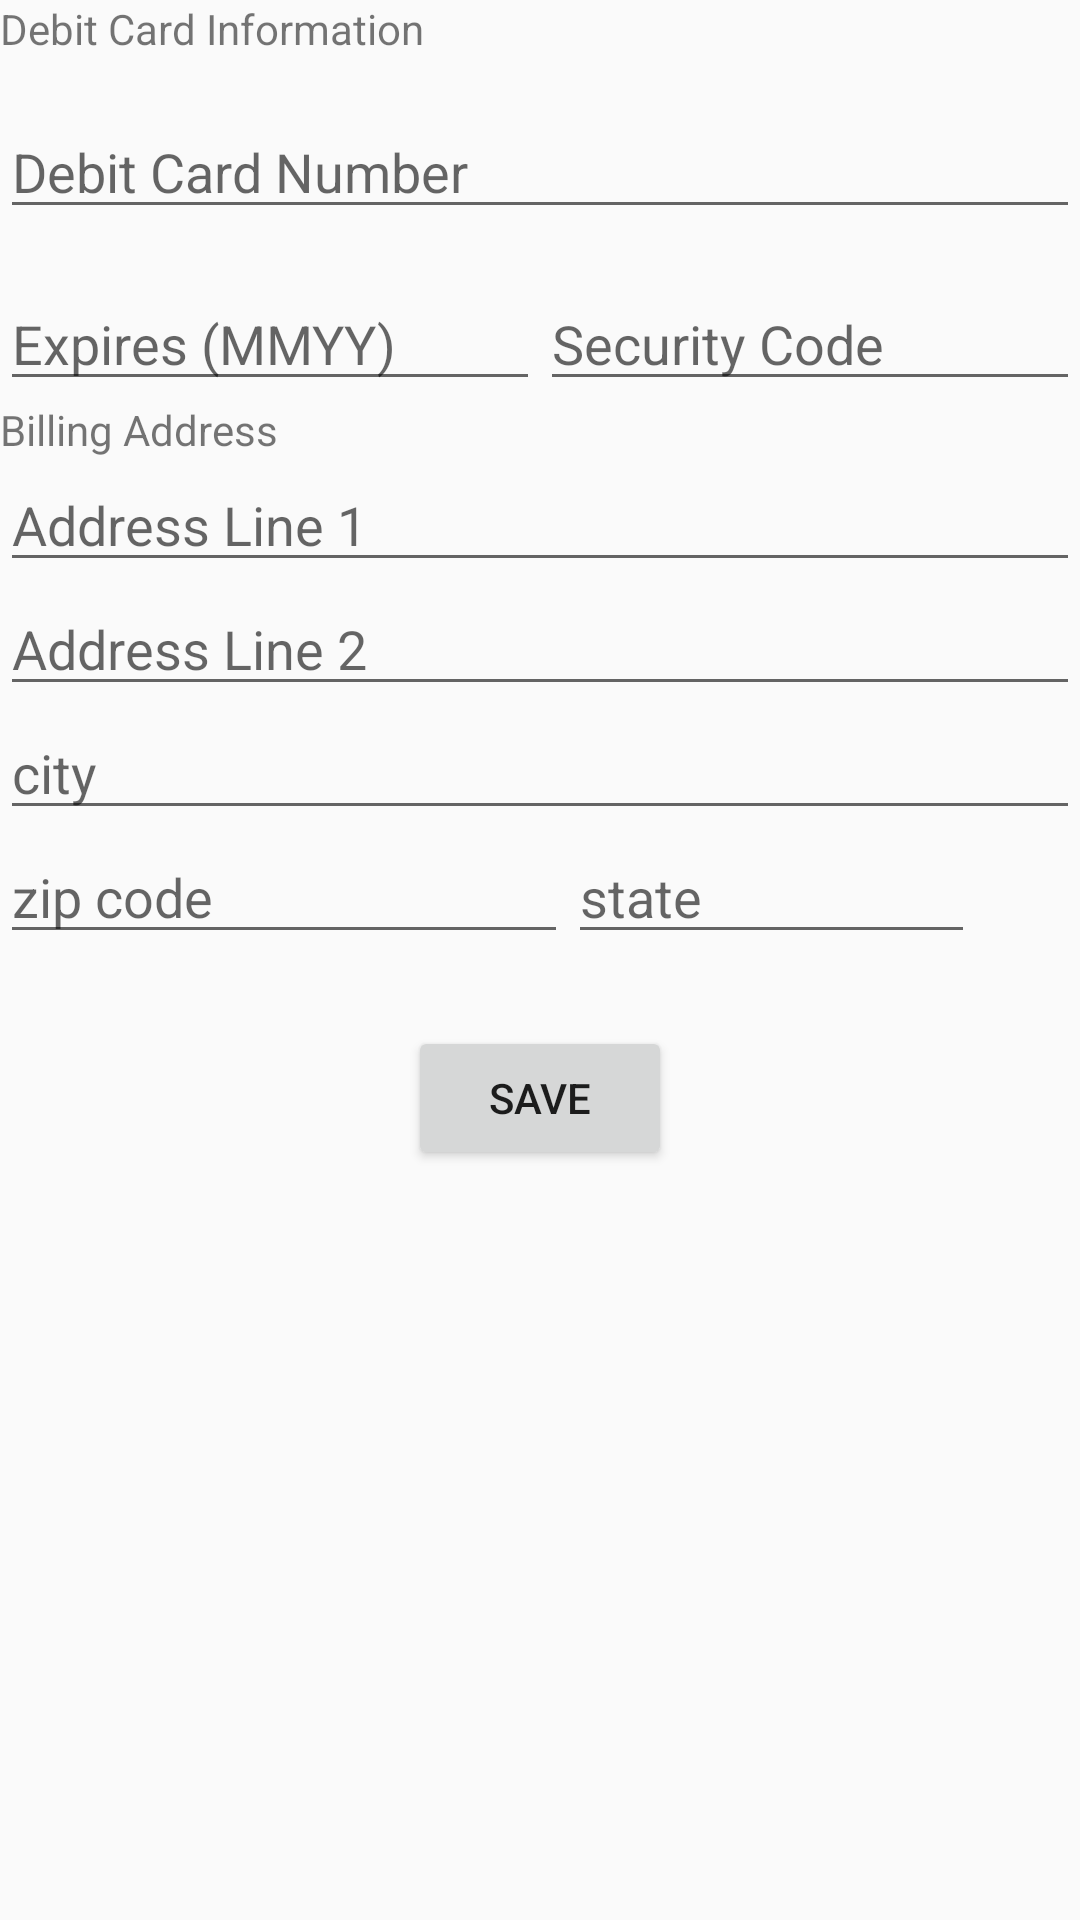

Produce the Android XML layout that renders to this screen, including the resource entries it uses.
<!-- AndroidManifest.xml: application theme AppTheme -->
<!-- res/layout/content_bank_card.xml -->
<?xml version="1.0" encoding="utf-8"?>
<androidx.constraintlayout.widget.ConstraintLayout xmlns:android="http://schemas.android.com/apk/res/android"
    xmlns:app="http://schemas.android.com/apk/res-auto"
    xmlns:tools="http://schemas.android.com/tools"
    android:layout_width="match_parent"
    android:layout_height="match_parent"
    app:layout_behavior="@string/appbar_scrolling_view_behavior"
    tools:context=".controller.BankCardActivity"
    tools:showIn="@layout/activity_bank_card">

    <include
        android:id="@+id/bank_card_card_info_layout"
        layout="@layout/card_information_layout"
        android:layout_width="match_parent"
        android:layout_height="wrap_content" />

    <include
        android:id="@+id/bank_card_billing_address_layout"
        layout="@layout/billing_address_layout"
        android:layout_width="match_parent"
        android:layout_height="wrap_content"
        app:layout_constraintTop_toBottomOf="@+id/bank_card_card_info_layout" />

    <Button
        android:id="@+id/bank_card_save_button"
        android:layout_width="wrap_content"
        android:layout_height="wrap_content"
        android:layout_marginTop="24dp"
        android:text="@string/save"
        app:layout_constraintEnd_toEndOf="parent"
        app:layout_constraintStart_toStartOf="parent"
        app:layout_constraintTop_toBottomOf="@+id/bank_card_billing_address_layout" />
</androidx.constraintlayout.widget.ConstraintLayout>
<!-- res/layout/activity_bank_card.xml (included above) -->
<?xml version="1.0" encoding="utf-8"?>
<androidx.coordinatorlayout.widget.CoordinatorLayout xmlns:android="http://schemas.android.com/apk/res/android"
    xmlns:app="http://schemas.android.com/apk/res-auto"
    xmlns:tools="http://schemas.android.com/tools"
    android:layout_width="match_parent"
    android:layout_height="match_parent"
    tools:context=".controller.BankCardActivity">

    <com.google.android.material.appbar.AppBarLayout
        android:layout_width="match_parent"
        android:layout_height="wrap_content"
        android:theme="@style/AppTheme.AppBarOverlay">

        <androidx.appcompat.widget.Toolbar
            android:id="@+id/toolbar"
            android:layout_width="match_parent"
            android:layout_height="?attr/actionBarSize"
            android:background="?attr/colorPrimary"
            app:popupTheme="@style/AppTheme.PopupOverlay" />

    </com.google.android.material.appbar.AppBarLayout>

    <include layout="@layout/content_bank_card" />


</androidx.coordinatorlayout.widget.CoordinatorLayout>
<!-- res/layout/card_information_layout.xml (included above) -->
<?xml version="1.0" encoding="utf-8"?>
<RelativeLayout xmlns:android="http://schemas.android.com/apk/res/android"
    android:layout_width="match_parent"
    android:layout_height="match_parent">

    <TextView
        android:id="@+id/bank_card_card_information_label_textView"
        android:layout_width="match_parent"
        android:layout_height="wrap_content"
        android:text="Debit Card Information" />

    <TextView
        android:id="@+id/bank_card_card_information_edit_textView"
        android:layout_width="match_parent"
        android:layout_height="wrap_content"
        android:layout_below="@id/bank_card_card_information_label_textView"
        android:layout_marginTop="16dp"
        android:drawableEnd="@drawable/ic_edit"
        android:text="Debit Card Information"
        android:textSize="18sp"
        android:visibility="invisible" />

    <EditText
        android:id="@+id/bank_card_card_number_editText"
        android:layout_width="match_parent"
        android:layout_height="wrap_content"
        android:layout_below="@id/bank_card_card_information_label_textView"
        android:layout_marginTop="16dp"
        android:hint="Debit Card Number" />

    <LinearLayout
        android:layout_width="match_parent"
        android:layout_height="wrap_content"
        android:layout_below="@id/bank_card_card_number_editText"
        android:layout_marginTop="16dp"
        android:orientation="horizontal">

        <EditText
            android:id="@+id/bank_card_card_expiry_editText"
            android:layout_width="0dp"
            android:layout_height="wrap_content"
            android:layout_weight="2"
            android:hint="Expires (MMYY)" />

        <EditText
            android:id="@+id/bank_card_card_securityCode_editText"
            android:layout_width="0dp"
            android:layout_height="wrap_content"
            android:layout_weight="2"
            android:hint="Security Code" />
    </LinearLayout>

</RelativeLayout>
<!-- res/layout/billing_address_layout.xml (included above) -->
<?xml version="1.0" encoding="utf-8"?>
<LinearLayout xmlns:android="http://schemas.android.com/apk/res/android"
    android:layout_width="match_parent"
    android:layout_height="match_parent"
    android:orientation="vertical">

    <TextView
        android:layout_width="match_parent"
        android:layout_height="wrap_content"
        android:text="Billing Address" />

    <EditText
        android:layout_width="match_parent"
        android:layout_height="wrap_content"
        android:hint="Address Line 1" />

    <EditText
        android:id="@+id/editText"
        android:layout_width="match_parent"
        android:layout_height="wrap_content"
        android:hint="Address Line 2"
        android:inputType="textPostalAddress" />

    <EditText
        android:id="@+id/editText2"
        android:layout_width="match_parent"
        android:layout_height="wrap_content"
        android:ems="10"
        android:hint="city"
        android:inputType="textPostalAddress" />

    <LinearLayout
        android:layout_width="match_parent"
        android:layout_height="wrap_content"
        android:orientation="horizontal">

        <EditText
            android:layout_width="0dp"
            android:layout_height="wrap_content"
            android:layout_weight="7"
            android:ems="5"
            android:hint="zip code"
            android:inputType="number" />

        <EditText
            android:layout_width="0dp"
            android:layout_height="wrap_content"
            android:layout_weight="5"
            android:hint="state" />

        <ImageView
            android:layout_width="35dp"
            android:layout_height="30dp"
            android:src="@drawable/us_flag" />
    </LinearLayout>
</LinearLayout>
<!-- resources referenced by this layout -->
<resources>
  <!-- drawable ic_edit (drawable) -->
  <vector xmlns:android="http://schemas.android.com/apk/res/android"
      android:width="24dp"
      android:height="24dp"
      android:autoMirrored="true"
      android:viewportWidth="383.947"
      android:viewportHeight="383.947">
      <path
          android:fillColor="#FF000000"
          android:pathData="M0,303.947l0,80l80,0l236.053,-236.054l-80,-80z" />
      <path
          android:fillColor="#FF000000"
          android:pathData="M377.707,56.053L327.893,6.24c-8.32,-8.32 -21.867,-8.32 -30.187,0l-39.04,39.04l80,80l39.04,-39.04C386.027,77.92 386.027,64.373 377.707,56.053z" />
  </vector>
  <string name="save">Save</string>
  <style name="AppTheme.AppBarOverlay" parent="ThemeOverlay.AppCompat.Dark.ActionBar" />
  <style name="AppTheme.PopupOverlay" parent="ThemeOverlay.AppCompat.Light" />
  <style name="AppTheme" parent="Theme.AppCompat.Light.DarkActionBar">
          
          <item name="colorPrimary">@color/colorPrimary</item>
          <item name="colorPrimaryDark">@color/colorPrimaryDark</item>
          <item name="colorAccent">@color/colorAccent</item>
      </style>
  <color name="colorPrimary">#2364d2</color>
  <color name="colorPrimaryDark">#303F9F</color>
  <color name="colorAccent">#FF5722</color>
</resources>
